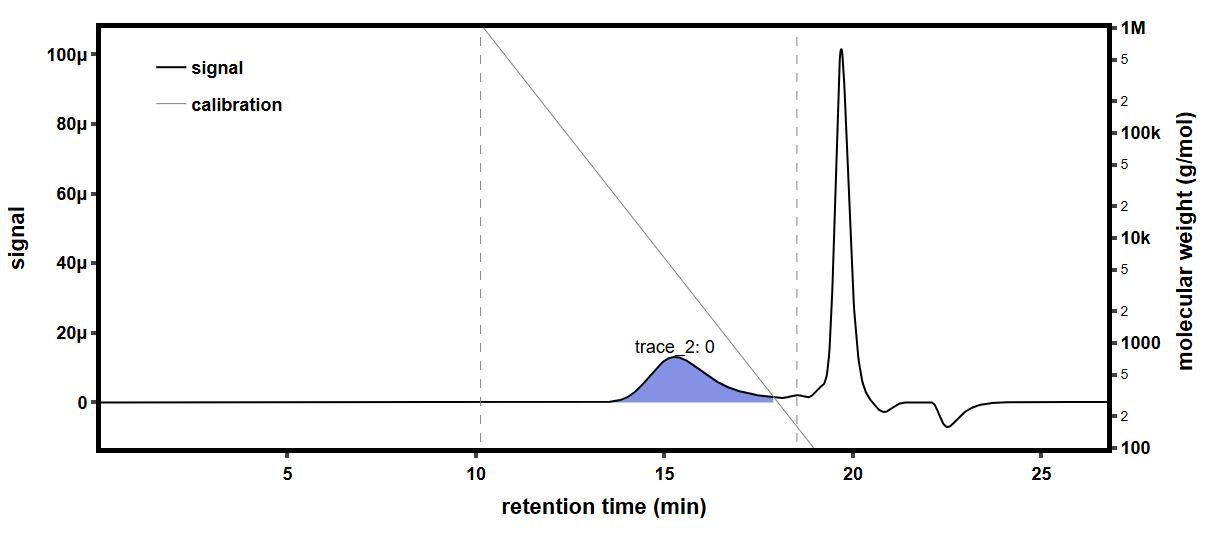

The data file committed next to this chart (first rows):
time (min), raw light scattering data: detector volt…, raw light scattering data: detector volt…, raw light scattering data: detector volt…, raw light scattering data: detector volt…, raw light scattering data: detector volt…, raw light scattering data: detector volt…, raw light scattering data: detector volt…, raw light scattering data: detector volt…, raw UV absorbance data: detector voltage…, differential refractive index data: diff…, Forward Laser Monitor: Forward Laser Mon…, Auto-inject Signal: Auto-inject Signal, Auto-inject Signal: Auto-inject Signal, absolute refractive index data: absolute…
-0.1797, 0.02581, 0.01477, 0.03954, 0.02822, 0.03278, 0.02699, 0.04101, 0.01611, , -0.0002682, 1.007, , 1.439
-0.1629, 0.02581, 0.01477, 0.03954, 0.02822, 0.03278, 0.02699, 0.04101, 0.01611, , -0.0002682, 1.007, , 1.439
-0.1461, 0.02581, 0.01477, 0.03954, 0.02822, 0.03278, 0.02699, 0.04101, 0.01611, , -0.0002682, 1.007, , 1.439
-0.1292, 0.02581, 0.01477, 0.03954, 0.02822, 0.03278, 0.02699, 0.04101, 0.01611, , -0.0002682, 1.007, , 1.439
-0.1124, 0.0258, 0.01477, 0.03954, 0.02822, 0.03278, 0.02699, 0.04101, 0.01611, , -0.0002682, 1.007, , 1.439
-0.09557, 0.02581, 0.01477, 0.03954, 0.02822, 0.03278, 0.02699, 0.04101, 0.01611, , -0.0002682, 1.007, , 1.439
-0.07874, 0.02581, 0.01477, 0.03954, 0.02822, 0.03278, 0.02699, 0.04101, 0.01611, , -0.0002682, 1.007, , 1.439
-0.0619, 0.02581, 0.01477, 0.03953, 0.02822, 0.03279, 0.02699, 0.04101, 0.01611, , -0.0002682, 1.007, , 1.439
-0.04507, 0.02581, 0.01478, 0.03954, 0.02822, 0.03279, 0.02699, 0.04101, 0.01611, , -0.0002682, 1.007, , 1.439
-0.02823, 0.02581, 0.01478, 0.03954, 0.02822, 0.03278, 0.02699, 0.04101, 0.01611, , -0.0002682, 1.007, , 1.439
-0.0114, 0.0258, 0.01478, 0.03954, 0.02822, 0.03278, 0.02699, 0.04101, 0.01611, , -0.0002682, 1.007, , 1.439
0.005435, 0.02581, 0.01477, 0.03954, 0.02822, 0.03278, 0.02699, 0.04101, 0.01611, , -0.0002682, 1.007, , 1.439
0.02227, 0.02581, 0.01477, 0.03953, 0.02822, 0.03278, 0.02699, 0.04101, 0.01611, , -0.0002682, 1.007, , 1.439
0.0391, 0.02581, 0.01477, 0.03954, 0.02822, 0.03278, 0.02699, 0.04101, 0.01611, , -0.0002682, 1.007, , 1.439
0.05594, 0.02581, 0.01478, 0.03954, 0.02822, 0.03278, 0.02699, 0.04101, 0.01611, , -0.0002682, 1.007, , 1.439
0.07277, 0.02581, 0.01477, 0.03954, 0.02822, 0.03278, 0.02699, 0.04101, 0.01611, 0.05476, -0.0002682, 1.007, , 1.439
0.08961, 0.02581, 0.01477, 0.03954, 0.02822, 0.03278, 0.02698, 0.04101, 0.01611, 0.05476, -0.0002682, 1.007, , 1.439
0.1064, 0.02581, 0.01477, 0.03954, 0.02823, 0.03278, 0.02699, 0.04101, 0.01611, 0.05476, -0.0002682, 1.007, , 1.439
0.1233, 0.02581, 0.01477, 0.03954, 0.02823, 0.03279, 0.02699, 0.04101, 0.01611, 0.05476, -0.0002682, 1.007, , 1.439
0.1401, 0.02581, 0.01477, 0.03954, 0.02823, 0.03279, 0.02699, 0.04101, 0.01611, 0.05476, -0.0002682, 1.007, , 1.439
0.1569, 0.02581, 0.01477, 0.03954, 0.02823, 0.03278, 0.02699, 0.04101, 0.01611, 0.05477, -0.0002682, 1.007, , 1.439
0.1738, 0.02581, 0.01477, 0.03954, 0.02822, 0.03278, 0.02699, 0.04101, 0.01611, 0.05476, -0.0002682, 1.007, , 1.439
0.1906, 0.02581, 0.01477, 0.03954, 0.02822, 0.03278, 0.02699, 0.04101, 0.01611, 0.05476, -0.0002682, 1.007, , 1.439
0.2074, 0.02581, 0.01477, 0.03954, 0.02822, 0.03278, 0.02699, 0.04101, 0.01611, 0.05476, -0.0002682, 1.007, , 1.439
0.2243, 0.0258, 0.01477, 0.03954, 0.02822, 0.03278, 0.02699, 0.04101, 0.01611, 0.05476, -0.0002682, 1.007, , 1.439
0.2411, 0.0258, 0.01477, 0.03954, 0.02822, 0.03278, 0.02699, 0.04101, 0.01611, 0.05475, -0.0002682, 1.007, , 1.439
0.258, 0.02581, 0.01477, 0.03954, 0.02822, 0.03278, 0.02699, 0.04101, 0.01611, 0.05476, -0.0002682, 1.007, , 1.439
0.2748, 0.02581, 0.01477, 0.03954, 0.02822, 0.03278, 0.02699, 0.04101, 0.01611, 0.05476, -0.0002682, 1.007, , 1.439
0.2916, 0.02581, 0.01477, 0.03954, 0.02822, 0.03278, 0.02699, 0.04101, 0.01611, 0.05476, -0.0002682, 1.007, , 1.439
0.3085, 0.02581, 0.01477, 0.03954, 0.02822, 0.03278, 0.02699, 0.04101, 0.01611, 0.05475, -0.0002682, 1.007, , 1.439
0.3253, 0.02581, 0.01477, 0.03954, 0.02822, 0.03278, 0.02699, 0.04101, 0.01611, 0.05475, -0.0002682, 1.007, , 1.439
0.3421, 0.02581, 0.01477, 0.03954, 0.02822, 0.03278, 0.02699, 0.04101, 0.01611, 0.05475, -0.0002682, 1.007, , 1.439
0.359, 0.02581, 0.01478, 0.03954, 0.02822, 0.03278, 0.02699, 0.04101, 0.01611, 0.05476, -0.0002682, 1.007, , 1.439
0.3758, 0.02581, 0.01478, 0.03954, 0.02822, 0.03279, 0.02699, 0.04101, 0.01611, 0.05476, -0.0002682, 1.007, , 1.439
0.3926, 0.02581, 0.01477, 0.03954, 0.02822, 0.03278, 0.02699, 0.04101, 0.01611, 0.05475, -0.0002682, 1.007, , 1.439
0.4095, 0.02581, 0.01477, 0.03953, 0.02822, 0.03278, 0.02699, 0.04101, 0.01611, 0.05475, -0.0002682, 1.007, , 1.439
0.4263, 0.02581, 0.01477, 0.03953, 0.02822, 0.03278, 0.02699, 0.04101, 0.01611, 0.05475, -0.0002682, 1.007, , 1.439
0.4431, 0.02581, 0.01478, 0.03954, 0.02822, 0.03278, 0.02698, 0.04101, 0.01611, 0.05475, -0.0002682, 1.007, , 1.439
0.46, 0.02581, 0.01478, 0.03954, 0.02822, 0.03278, 0.02698, 0.04101, 0.01611, 0.05475, -0.0002682, 1.007, , 1.439
0.4768, 0.02581, 0.01477, 0.03953, 0.02823, 0.03278, 0.02699, 0.04101, 0.01611, 0.05475, -0.0002682, 1.007, , 1.439
0.4936, 0.02581, 0.01477, 0.03954, 0.02823, 0.03279, 0.02699, 0.04101, 0.01611, 0.05475, -0.0002682, 1.007, , 1.439
0.5105, 0.02581, 0.01477, 0.03954, 0.02822, 0.03279, 0.02699, 0.04101, 0.01611, 0.05475, -0.0002682, 1.007, , 1.439
0.5273, 0.02581, 0.01477, 0.03953, 0.02822, 0.03278, 0.02699, 0.04101, 0.01611, 0.05475, -0.0002682, 1.007, , 1.439
0.5441, 0.02581, 0.01477, 0.03954, 0.02823, 0.03278, 0.02699, 0.04101, 0.01611, 0.05475, -0.0002682, 1.007, , 1.439
0.561, 0.02581, 0.01478, 0.03954, 0.02823, 0.03278, 0.02699, 0.04101, 0.01611, 0.05475, -0.0002682, 1.007, , 1.439
0.5778, 0.02581, 0.01478, 0.03954, 0.02822, 0.03278, 0.02699, 0.04101, 0.01611, 0.05475, -0.0002682, 1.007, , 1.439
0.5946, 0.02581, 0.01477, 0.03954, 0.02822, 0.03278, 0.02699, 0.04101, 0.01611, 0.05475, -0.0002682, 1.007, , 1.439
0.6115, 0.02581, 0.01478, 0.03954, 0.02822, 0.03278, 0.02699, 0.04101, 0.01611, 0.05475, -0.0002682, 1.007, , 1.439
0.6283, 0.02581, 0.01478, 0.03954, 0.02822, 0.03278, 0.02698, 0.04101, 0.01611, 0.05475, -0.0002682, 1.007, , 1.439
0.6451, 0.02581, 0.01477, 0.03954, 0.02822, 0.03278, 0.02698, 0.04101, 0.01611, 0.05475, -0.0002682, 1.007, , 1.439
0.662, 0.02581, 0.01477, 0.03954, 0.02823, 0.03278, 0.02698, 0.04101, 0.01611, 0.05475, -0.0002682, 1.007, , 1.439
0.6788, 0.02581, 0.01477, 0.03954, 0.02822, 0.03278, 0.02699, 0.04101, 0.01611, 0.05475, -0.0002682, 1.007, , 1.439
0.6957, 0.02581, 0.01477, 0.03954, 0.02823, 0.03278, 0.02698, 0.04101, 0.01611, 0.05475, -0.0002682, 1.007, , 1.439
0.7125, 0.02581, 0.01477, 0.03954, 0.02822, 0.03278, 0.02698, 0.04101, 0.01611, 0.05475, -0.0002682, 1.007, , 1.439
0.7293, 0.02581, 0.01478, 0.03954, 0.02822, 0.03278, 0.02698, 0.04101, 0.01611, 0.05475, -0.0002682, 1.007, , 1.439
0.7462, 0.02581, 0.01478, 0.03954, 0.02822, 0.03278, 0.02699, 0.04101, 0.01611, 0.05476, -0.0002682, 1.007, , 1.439
0.763, 0.02581, 0.01477, 0.03954, 0.02822, 0.03278, 0.02699, 0.04101, 0.01611, 0.05476, -0.0002682, 1.007, , 1.439
0.7798, 0.02581, 0.01477, 0.03954, 0.02822, 0.03278, 0.02699, 0.04101, 0.01611, 0.05475, -0.0002682, 1.007, , 1.439
0.7967, 0.02581, 0.01477, 0.03953, 0.02822, 0.03278, 0.02699, 0.04101, 0.01611, 0.05475, -0.0002682, 1.007, , 1.439
0.8135, 0.02581, 0.01477, 0.03954, 0.02822, 0.03278, 0.02699, 0.04101, 0.01611, 0.05475, -0.0002682, 1.007, , 1.439
... 1,604 more rows
